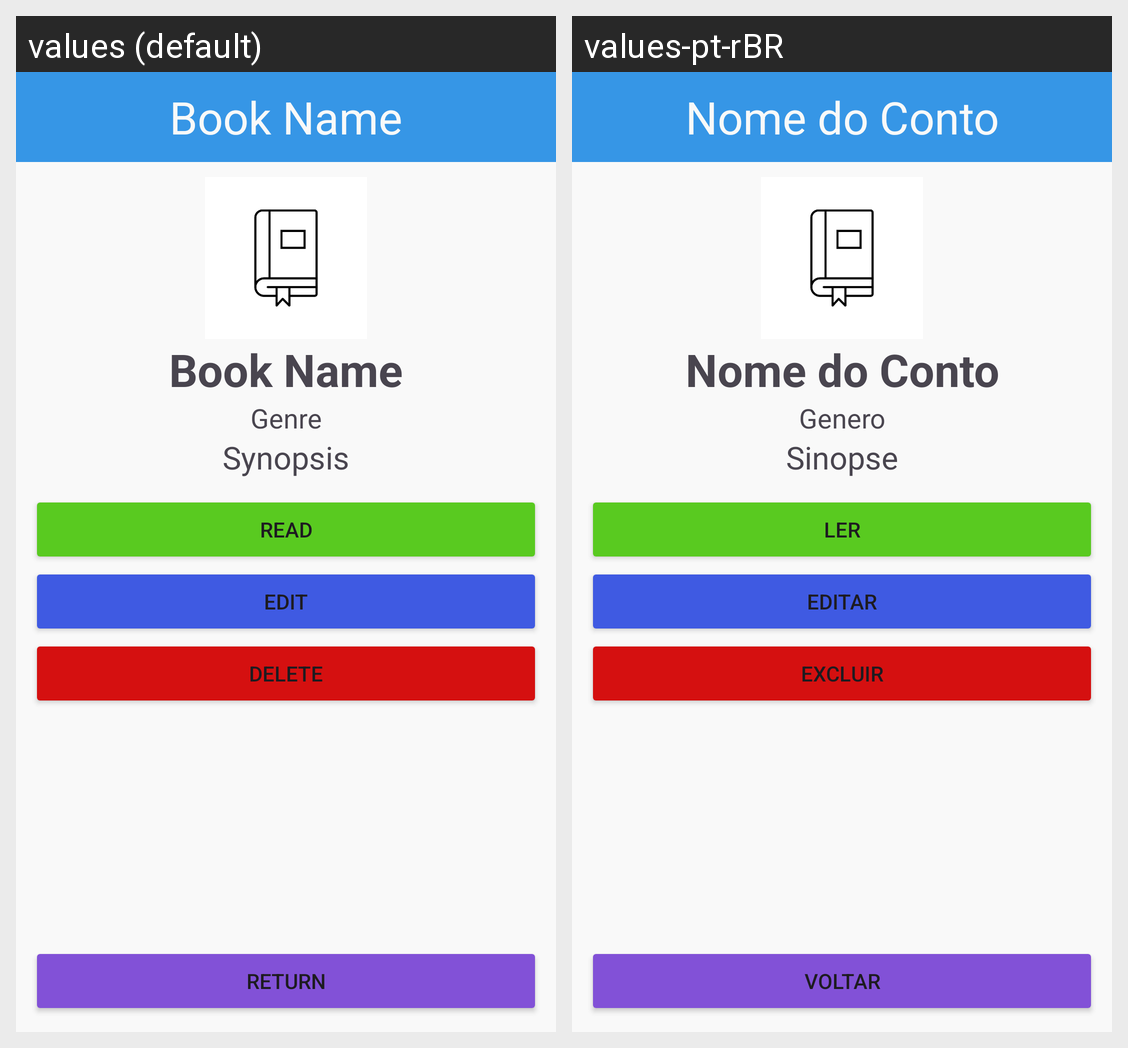

Translations of the strings shown on this Android screen, per locale in the grid:
Android screen res/layout/activity_mini_conto.xml rendered under 2 locales, left to right: values (default), values-pt-rBR. Device: Nexus 5 (rendered at 1080×1920; each locale shown at half size, 540×960, under a caption strip naming it); theme Theme.BibliotecaVirtual.
Strings drawn on this screen, with the default value and each locale's value (text and hints the layout hard-codes, and strings that could not be matched under every locale, appear in the picture but are not listed):

book_name
  values: Book Name
  values-pt-rBR: Nome do Conto

book_genre
  values: Genre
  values-pt-rBR: Genero

book_synopsis
  values: Synopsis
  values-pt-rBR: Sinopse

read
  values: Read
  values-pt-rBR: Ler

edit
  values: Edit
  values-pt-rBR: Editar

delete
  values: Delete
  values-pt-rBR: Excluir

ui_return
  values: Return
  values-pt-rBR: Voltar
